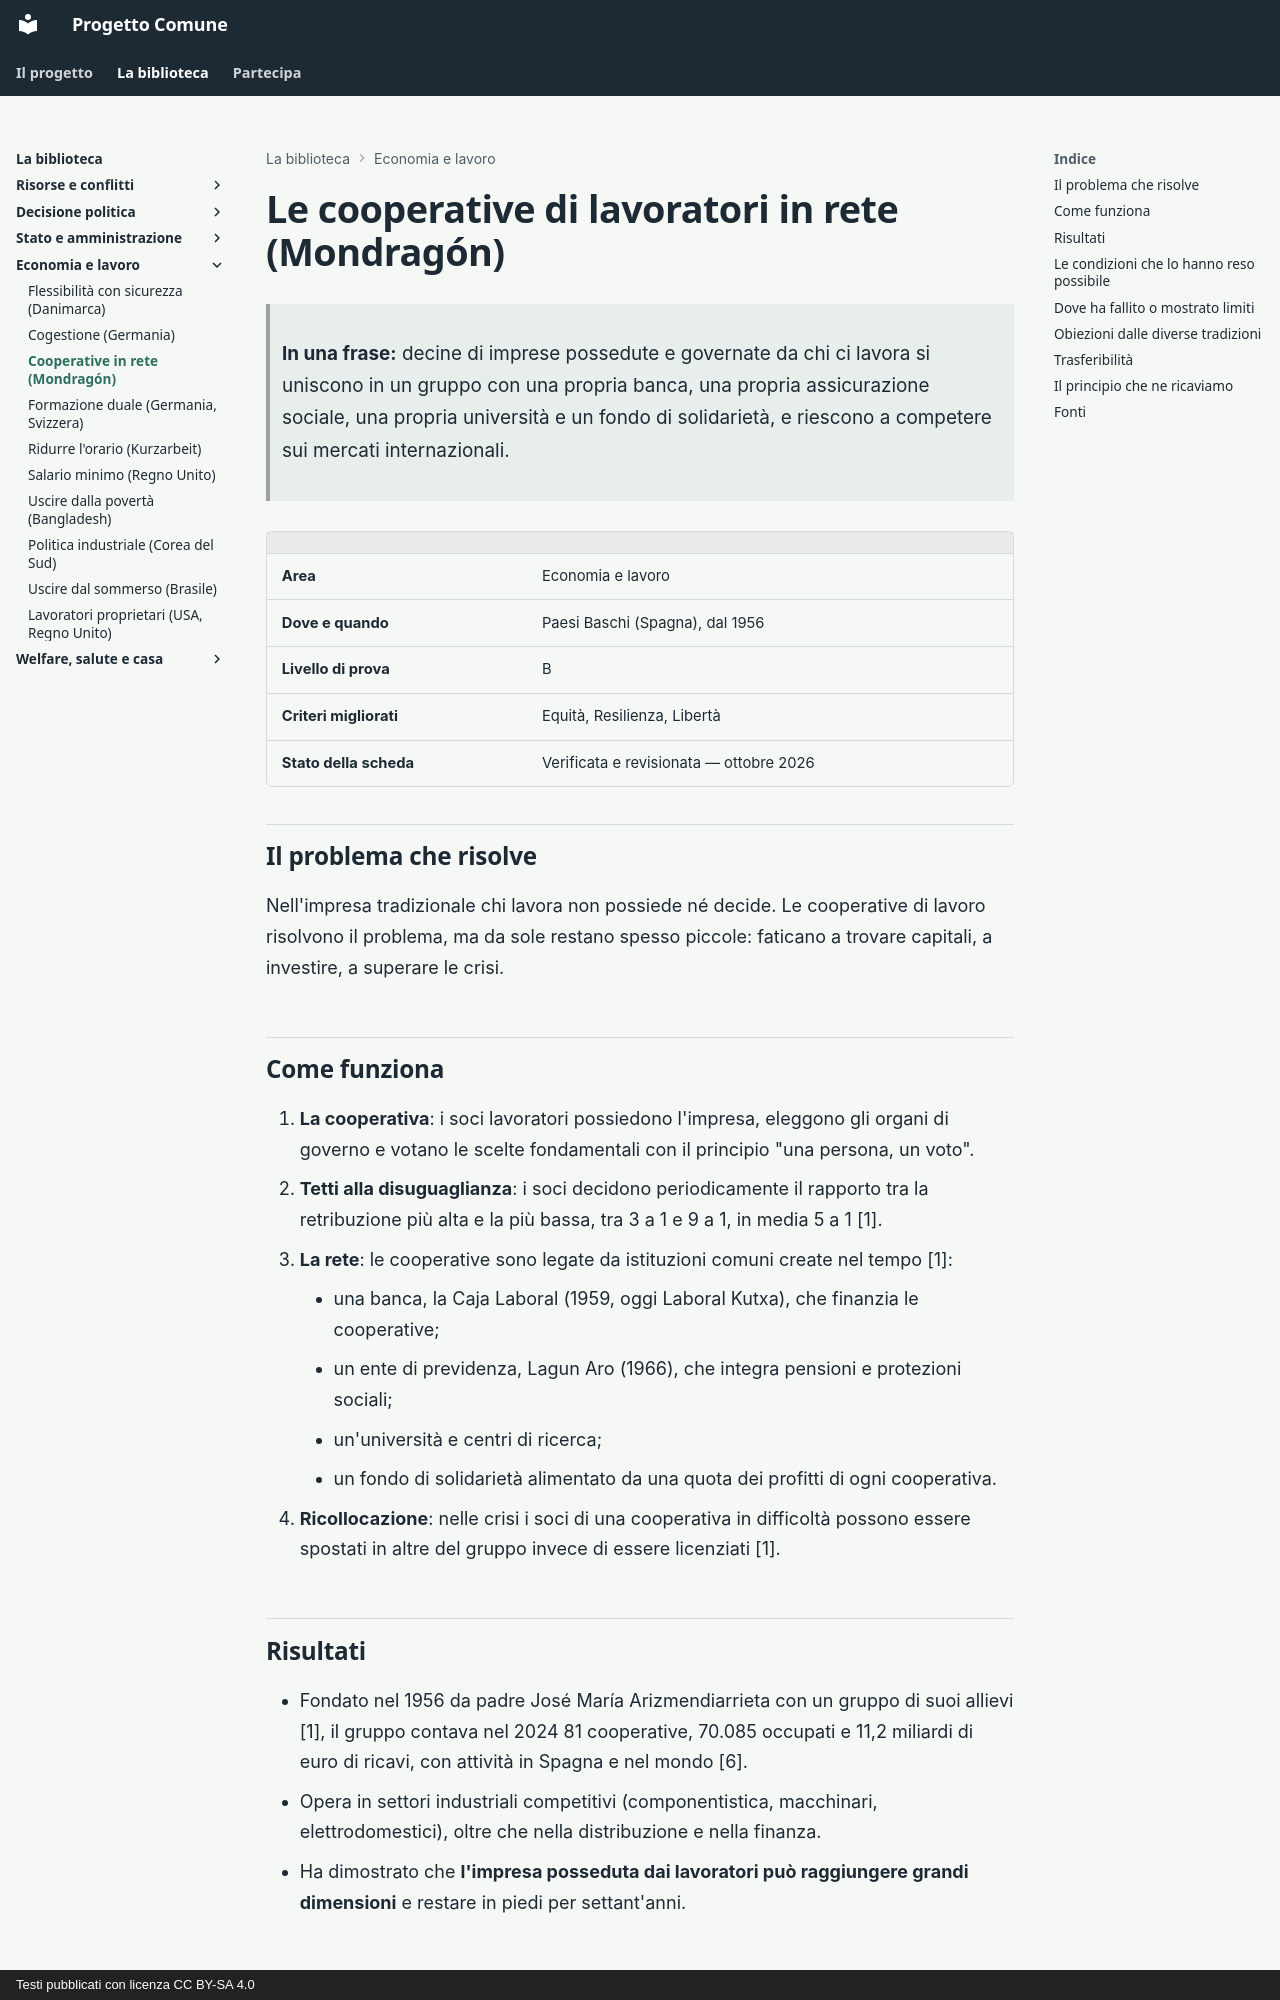

repository: fablun/progetto-comune · page: aree/economia-e-lavoro/cooperative-mondragon/index.html · generator: mkdocs · copyright: Testi pubblicati con licenza CC BY-SA 4.0

# Le cooperative di lavoratori in rete (Mondragón)

> **In una frase:** decine di imprese possedute e governate da chi ci lavora si uniscono in un gruppo con una propria banca, una propria assicurazione sociale, una propria università e un fondo di solidarietà, e riescono a competere sui mercati internazionali.

| | |
|---|---|
| **Area** | Economia e lavoro |
| **Dove e quando** | Paesi Baschi (Spagna), dal 1956 |
| **Livello di prova** | B |
| **Criteri migliorati** | Equità, Resilienza, Libertà |
| **Stato della scheda** | Verificata e revisionata — ottobre 2026 |

## Il problema che risolve

Nell'impresa tradizionale chi lavora non possiede né decide. Le cooperative di lavoro risolvono il problema, ma da sole restano spesso piccole: faticano a trovare capitali, a investire, a superare le crisi.

## Come funziona

1. **La cooperativa**: i soci lavoratori possiedono l'impresa, eleggono gli organi di governo e votano le scelte fondamentali con il principio "una persona, un voto".
2. **Tetti alla disuguaglianza**: i soci decidono periodicamente il rapporto tra la retribuzione più alta e la più bassa, tra 3 a 1 e 9 a 1, in media 5 a 1 [1].
3. **La rete**: le cooperative sono legate da istituzioni comuni create nel tempo [1]:
    - una banca, la Caja Laboral (1959, oggi Laboral Kutxa), che finanzia le cooperative;
    - un ente di previdenza, Lagun Aro (1966), che integra pensioni e protezioni sociali;
    - un'università e centri di ricerca;
    - un fondo di solidarietà alimentato da una quota dei profitti di ogni cooperativa.
4. **Ricollocazione**: nelle crisi i soci di una cooperativa in difficoltà possono essere spostati in altre del gruppo invece di essere licenziati [1].

## Risultati

- Fondato nel 1956 da padre José María Arizmendiarrieta con un gruppo di suoi allievi [1], il gruppo contava nel 2024 81 cooperative, 70.085 occupati e 11,2 miliardi di euro di ricavi, con attività in Spagna e nel mondo [6].
- Opera in settori industriali competitivi (componentistica, macchinari, elettrodomestici), oltre che nella distribuzione e nella finanza.
- Ha dimostrato che **l'impresa posseduta dai lavoratori può raggiungere grandi dimensioni** e restare in piedi per settant'anni.

## Le condizioni che lo hanno reso possibile

- Una forte identità comunitaria basca e una figura fondatrice con un progetto educativo e sociale.
- La scelta, fin dall'inizio, di creare istituzioni proprie per il credito, la formazione e la protezione sociale, invece di dipendere dall'esterno.
- Un regime fiscale di favore per le cooperative, previsto dalla legge spagnola e, con norme proprie, dalla provincia basca di Gipuzkoa, dove ha sede il gruppo [7][9].
